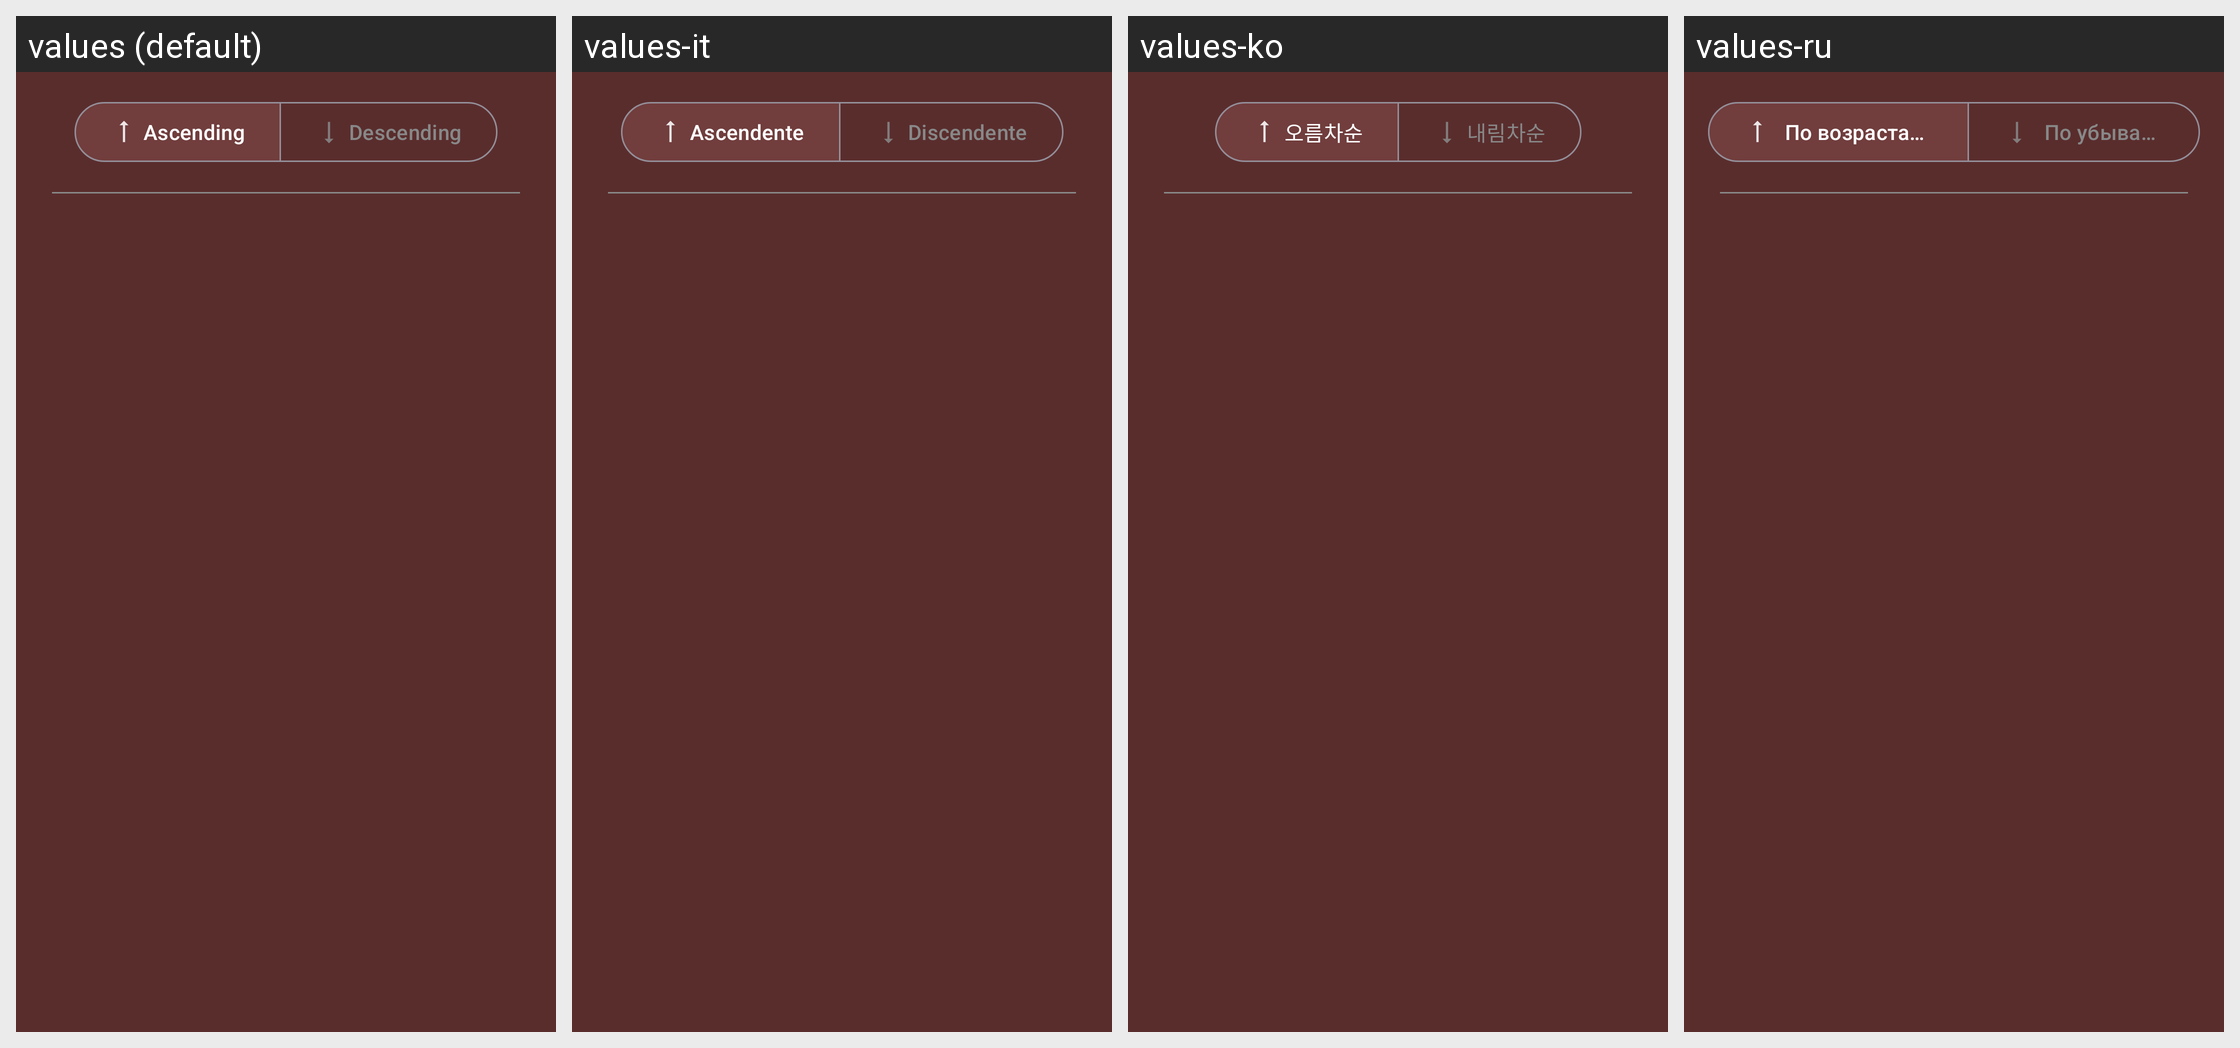

Strings drawn on this Android screen and how each of the app's shown locales translates them:
Android screen res/layout/include_rules_controls.xml rendered under 4 locales, left to right: values (default), values-it, values-ko, values-ru. Device: Nexus 5 (rendered at 1080×1920; each locale shown at half size, 540×960, under a caption strip naming it); theme Theme.Light.
Other locales in the repository, not shown: values-es, values-fr, values-hu, values-ja, values-nb-rNO, values-pt-rBR, values-sv, values-uk.
Strings drawn on this screen, with the default value and each locale's value (text and hints the layout hard-codes, and strings that could not be matched under every locale, appear in the picture but are not listed):

sort_ascending
  values: Ascending
  values-it: Ascendente
  values-ko: 오름차순
  values-ru: По возрастающей

sort_descending
  values: Descending
  values-it: Discendente
  values-ko: 내림차순
  values-ru: По убывающей
